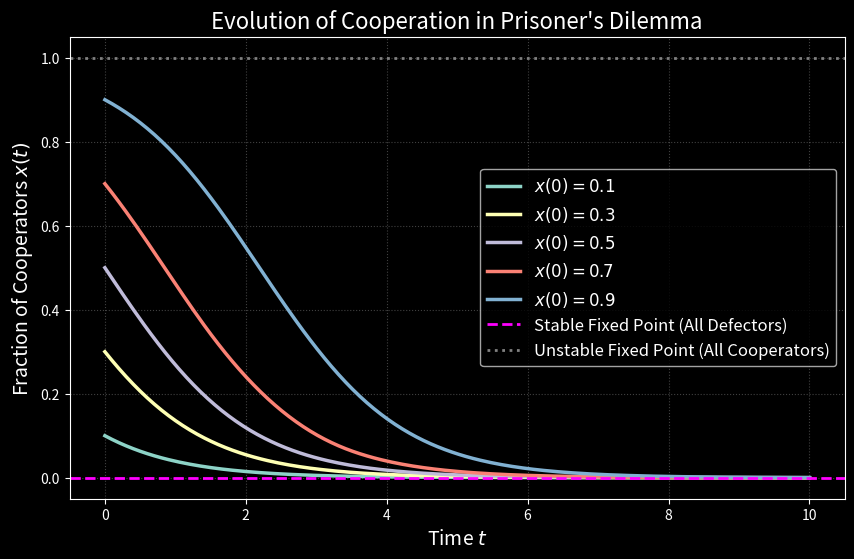

Generate this figure with matplotlib:
import numpy as np
from scipy.integrate import solve_ivp
import matplotlib.pyplot as plt

def replicator_equation(t, x, b, c):
    """
    Replicator equation for the Prisoner's Dilemma.
    
    Parameters:
    t (float): Time (required by scipy.integrate).
    x (list): A list containing the fraction of cooperators, e.g., [0.5].
    b (float): Benefit from cooperation.
    c (float): Cost of cooperation.
    
    Returns:
    list: A list containing the rate of change of the cooperator fraction, [dx/dt].
    """
    x_val = x[0]
    if not (0 <= x_val <= 1):
        return [0]
    
    # Calculate fitnesses as derived in the notes
    f_coop = (b - c) * x_val - c * (1 - x_val)
    f_def = b * x_val
    
    # Replicator equation in the form: dx/dt = x * (1 - x) * (f_coop - f_def)
    dxdt = x_val * (1 - x_val) * (f_coop - f_def)
    
    return [dxdt]

# --- Set dark background style ---
plt.style.use('dark_background')

# Set game parameters (Prisoner's Dilemma condition: b > c > 0)
b = 3.0  # Benefit
c = 1.0  # Cost

# Set simulation parameters
t_span = [0, 10]
initial_conditions = [0.1, 0.3, 0.5, 0.7, 0.9]

# Create the plot
plt.figure(figsize=(10, 6))

# Solve and plot for each initial condition
for x0 in initial_conditions:
    sol = solve_ivp(
        replicator_equation, 
        t_span, 
        [x0], 
        args=(b, c), 
        dense_output=True,
        t_eval=np.linspace(t_span[0], t_span[1], 200)
    )
    plt.plot(sol.t, sol.y[0], lw=2.5, label=f'$x(0) = {x0}$')

# --- Style the plot for dark theme ---
plt.title("Evolution of Cooperation in Prisoner's Dilemma", fontsize=16)
plt.xlabel('Time $t$', fontsize=14)
plt.ylabel('Fraction of Cooperators $x(t)$', fontsize=14)

# Highlight the fixed points
plt.axhline(0, color='magenta', linestyle='--', lw=2, label='Stable Fixed Point (All Defectors)')
plt.axhline(1, color='gray', linestyle=':', lw=2, label='Unstable Fixed Point (All Cooperators)')

plt.grid(True, linestyle=':', alpha=0.5, color='gray')
plt.legend(fontsize=12)
plt.ylim(-0.05, 1.05)
plt.show()
